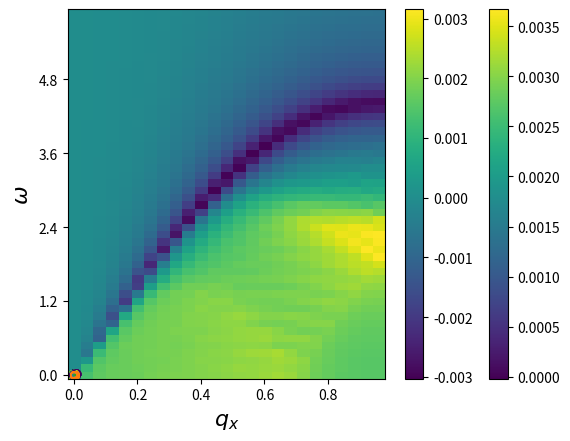

This chart was generated by the following Python code:
#implements the Koshino continuum model
import numpy as np
import matplotlib.pyplot as plt
from scipy import linalg as la
import sys
import scipy
np.set_printoptions(threshold=sys.maxsize)
import time

####################################################################################
####################################################################################
####################################################################################
#
#       DEFINING PARAMETERS THAT SPECIFY THE GEOMETRY OF THE MOIRE RECIPROCAL VECTOR
#
####################################################################################
####################################################################################
####################################################################################

##########################################
#parameters energy calculation
##########################################
hv = 2.1354; # eV
theta=1.05*np.pi/180  #1.05*np.pi/180 #twist Angle
mu=0.289/1000 #chemical potential
u = 0.0797; # eV
up = 0.0975; # eV
w = np.exp(1j*2*np.pi/3); # enters into the hamiltonian
en0 = 1.6598/1000; # band energy of the flat bands, eV
en_shift = 10.0/1000; #10/1000; # to sort energies correctly, eV
art_gap = 0.0/1000; # artificial gap
paulix=np.array([[0,1],[1,0]])
pauliy=np.array([[0,-1j],[1j,0]])
##########################################
#lattice vectors
##########################################
#i vectror j coordinate
a=np.array([[1,0],[1/2,np.sqrt(3)/2]])
astar=(2*np.pi)*np.array([[1,-1/np.sqrt(3)],[0,2/np.sqrt(3)]])
Rotth1=np.array([[np.cos(theta/2),-np.sin(theta/2)],[np.sin(theta/2),np.cos(theta/2)]]) #rotation matrix +thet
Rotth2=np.array([[np.cos(theta/2),np.sin(theta/2)],[-np.sin(theta/2),np.cos(theta/2)]]) #rotation matrix -thet

a1=np.dot(a,Rotth1) #top layer
a2=np.dot(a,Rotth2) #bottom layer
astar1=np.dot(astar,Rotth1) #top layer
astar2=np.dot(astar,Rotth2)  #bottom layer

GM1=astar1[0,:]-astar2[0,:] #see Koshino-liang fu paper for further illustration (going off towards negative quadrant in the middle of the edge of the MBZ)
GM2=astar1[1,:]-astar2[1,:] #see Koshino-liang fu paper for further illustration (Going horizontal towards middle of the edge of the MBZ)
LM1=2*np.pi*np.array([GM2[1],-GM2[0]])/la.det(np.array([GM1,GM2]))
LM2=2*np.pi*np.array([-GM1[1],GM1[0]])/la.det(np.array([GM1,GM2]))

LM=np.sqrt(np.dot(LM1,LM1)) #moire period 2/np.sin(theta/2)
GM=np.sqrt(np.dot(GM1,GM1)) #reciprocal space period  8*np.pi/np.sqrt(3)*np.sin(theta/2)

##volume of the MBZ
zhat=np.array([0,0,1])
b_1=np.array([GM1[0],GM1[1],0])
b_2=np.array([GM2[0],GM2[1],0])
Vol_rec=np.dot(np.cross(b_1,b_2),zhat)
#print(np.sqrt(np.dot(LM1,LM1)),0.5/np.sin(theta/2)) #verify the relation with the moire period

##########################################
#Valley locations
##########################################
#1,2 label layer and  + - labels valley from the  original graphene dispersion
Kplus1=-(2*astar1[0,:]+astar1[1,:])/3
Kplus2=-(2*astar2[0,:]+astar2[1,:])/3
Kmin1=+(2*astar1[0,:]+astar1[1,:])/3
Kmin2=+(2*astar2[0,:]+astar2[1,:])/3
Ktopplus=Kplus2-GM1
Kbottommin=Kmin2+GM1
Mpoint=(Kplus1+Kplus2)/2 #position of the M point in the - valley
Mpointneg=-(Kplus1+Kplus2)/2 #position of the M point in the - valley

##########################################
#definitions of the BZ grid
##########################################
nbands=4 #Number of bands
k_window_sizex = GM2[0]/2 #4*(np.pi/np.sqrt(3))*np.sin(theta/2) (half size of  MBZ from edge to edge)
k_window_sizey = Ktopplus[1]   #(1/np.sqrt(3))*GM2[0] ( half size of MBZ from k to k' along a diagonal)
kn_pointsx = 61
kn_pointsy = 61



gridp=np.arange(-50,50,1) #grid to calculate wavefunct
n1,n2=np.meshgrid(gridp,gridp) #grid to calculate wavefunct


####################################################################################
####################################################################################
####################################################################################
#
#      ENERGY DISPERSION IN THE CONTINUUM MODEL
#
####################################################################################
####################################################################################
####################################################################################
tp=1 
T=0.01*tp
mu=-1.5

def eigsystem(kx, ky, xi, nbands, n1, n2):
    ed=-tp*(np.cos(LM1[0]*kx+LM1[1]*ky)+np.cos(LM2[0]*kx+LM2[1]*ky)+np.cos((LM2[0]-LM1[0])*kx+(LM2[1]-LM1[1])*ky))-mu
    return [ed,ed],ed



def Disp(kx, ky,mu):
    ed=-tp*(np.cos(LM1[0]*kx+LM1[1]*ky)+np.cos(LM2[0]*kx+LM2[1]*ky)+np.cos((LM2[0]-LM1[0])*kx+(LM2[1]-LM1[1])*ky))
    return ed-mu

x = np.linspace(-GM, GM, 300)
X, Y = np.meshgrid(x, x)
Z = Disp(X, Y, mu)

band_max=np.max(Z)
band_min=np.min(Z)

# c= plt.contour(X, Y, Z, levels=[0],linewidths=3, cmap='summer');
# plt.show()

def eigsystem2(kx, ky, xi, nbands, n1, n2):
    #we diagonalize a matrix made up
    qx_dif = kx+GM1[0]*n1+GM2[0]*n2-xi*Mpoint[0]
    qy_dif = ky+GM1[1]*n1+GM2[1]*n2-xi*Mpoint[1]
    vals = np.sqrt(qx_dif**2+qy_dif**2)
    ind_to_sum = np.where(vals <= 4*GM) #Finding the indices where the difference of  q lies inside threshold
    n1_val = n1[ind_to_sum]
    n2_val = n2[ind_to_sum]
    N = np.shape(ind_to_sum)[1]

    qx = kx+GM1[0]*n1_val+GM2[0]*n2_val
    qy = ky+GM1[1]*n1_val+GM2[1]*n2_val

    if xi<0:
        qx_1= (+(qx-Kmin1[0])*np.cos(theta/2) - (qy-Kmin1[1])*np.sin(theta/2) ) #rotated momenta
        qy_1= (+(qx-Kmin1[0])*np.sin(theta/2) + (qy-Kmin1[1])*np.cos(theta/2) ) #rotated momenta
        qx_2= (+(qx-Kmin2[0])*np.cos(theta/2) + (qy-Kmin2[1])*np.sin(theta/2) ) #rotated momenta
        qy_2= (-(qx-Kmin2[0])*np.sin(theta/2) + (qy-Kmin2[1])*np.cos(theta/2) ) #rotated momenta
    else:
        qx_1= (+(qx-Kplus1[0])*np.cos(theta/2) - (qy-Kplus1[1])*np.sin(theta/2) ) #rotated momenta
        qy_1= (+(qx-Kplus1[0])*np.sin(theta/2) + (qy-Kplus1[1])*np.cos(theta/2) ) #rotated momenta7/89+-78
        qx_2= (+(qx-Kplus2[0])*np.cos(theta/2) + (qy-Kplus2[1])*np.sin(theta/2) ) #rotated momenta
        qy_2= (-(qx-Kplus2[0])*np.sin(theta/2) + (qy-Kplus2[1])*np.cos(theta/2) ) #rotated moment

    #the following block generates the momentum space rep of the interlayer coupling matrix
    matG2=np.zeros([N,N])
    matG4=np.zeros([N,N])
    for i in range(N):
        indi1=np.where((n1_val==n1_val[i]-xi)*(n2_val==n2_val[i]))
        if np.size(indi1)>0:
            matG2[i,indi1]=1
        indi1=np.where((n1_val==n1_val[i]-xi)*(n2_val==n2_val[i]-xi))
        if np.size(indi1)>0:
            matG4[i,indi1]=1

    #Matrices that  appeared as coefficients of the real space ops
    #full product is the kronecker product of both matrices
    matu1=np.array([[u,up],[up,u]])
    matu2=np.array([[u,up*(w**(-xi))],[up*(w**(xi)),u]])

    #assembling the matrix to be diagonalized
    U=(np.kron(matu1,np.eye(N,N))+np.kron(matu2,matG2)+np.kron(matu2.T,matG4)) #interlayer coupling
    H1=-hv*(np.kron(xi*paulix,np.diag(qx_1))+np.kron(pauliy,np.diag(qy_1)))
    H2=-hv*(np.kron(xi*paulix,np.diag(qx_2))+np.kron(pauliy,np.diag(qy_2)))
    Hxi=np.bmat([[H1, (U.conj()).T], [U, H2]]) #Full matrix
    #a= np.linalg.eigvalsh(Hxi) - en_shift
    (Eigvals,Eigvect)= np.linalg.eigh(Hxi)  #returns sorted eigenvalues
    return Eigvals[2*N-int(nbands/2):2*N+int(nbands/2)]-en0, Eigvect[:,2*N-int(nbands/2):2*N+int(nbands/2)]


print(eigsystem(GM,GM, 1, nbands, n1, n2)[0][0])
####################################################################################
####################################################################################
####################################################################################
#
#     EVALUATING IN THE FBZ
#
####################################################################################
####################################################################################
####################################################################################

s=time.time()

Nsamp=60
n_1=np.arange(0,Nsamp,1)
n_2=np.arange(0,Nsamp,1)
k1=np.array([1,0])
k2=np.array([1/2,np.sqrt(3)/2])
n_1p,n_2p=np.meshgrid(n_1,n_2)
G1=k1*Nsamp
G2=k2*Nsamp

XsLatt=(GM/Nsamp)*(k1[0]*n_1p+k2[0]*n_2p).T
YsLatt=(GM/Nsamp)*(k1[1]*n_1p+k2[1]*n_2p).T
S=np.empty((0))
for l in range(Nsamp*Nsamp):
    i=int(l%Nsamp)
    j=int((l-i)/Nsamp)
    #print(XsLatt[i,j],YsLatt[i,j])
    E=eigsystem(XsLatt[i,j],YsLatt[i,j], 1, nbands, n1, n2)[0][1]
    #print(E)
    S=np.append(S,E)

Z1= S.flatten() 
print(np.shape(XsLatt),np.shape(YsLatt),np.shape(Z1))
plt.scatter(XsLatt,YsLatt, c=np.reshape(Z1, np.shape(XsLatt)))
plt.show()

e=time.time()
print("time for dispersion", e-s)
####################################################################################
####################################################################################
####################################################################################
#
#      GEOMETRY AND RESHAPING ARRAYS
#
####################################################################################
####################################################################################
####################################################################################

from scipy.spatial import Voronoi, voronoi_plot_2d
def FBZ_points(b_1,b_2):
    #creating reciprocal lattice
    Np=4
    n1=np.arange(-Np,Np+1)
    n2=np.arange(-Np,Np+1)
    Recip_lat=[]
    for i in n1:
        for j in n2:
            point=b_1*i+b_2*j
            Recip_lat.append(point)

    #getting the nearest neighbours to the gamma point
    Recip_lat_arr=np.array(Recip_lat)
    dist=np.round(np.sqrt(np.sum(Recip_lat_arr**2, axis=1)),decimals=10)
    sorted_dist=np.sort(list(set(dist)) )
    points=Recip_lat_arr[np.where(dist<sorted_dist[2])[0]]

    #getting the voronoi decomposition of the gamma point and the nearest neighbours
    vor = Voronoi(points)
    Vertices=(vor.vertices)

    #ordering the points counterclockwise in the -pi,pi range
    angles_list=list(np.arctan2(Vertices[:,1],Vertices[:,0]))
    Vertices_list=list(Vertices)

    #joint sorting the two lists for angles and vertices for convenience later.
    # the linear plot routine requires the points to be in order
    # atan2 takes into acount quadrant to get the sign of the angle
    angles_list, Vertices_list = (list(t) for t in zip(*sorted(zip(angles_list, Vertices_list))))

    ##getting the M points as the average of consecutive K- Kp points
    Edges_list=[]
    for i in range(len(Vertices_list)):
        Edges_list.append([(Vertices_list[i][0]+Vertices_list[i-1][0])/2,(Vertices_list[i][1]+Vertices_list[i-1][1])/2])

    Gamma=[0,0]
    K=Vertices_list[0::2]
    Kp=Vertices_list[1::2]
    M=Edges_list[0::2]
    Mp=Edges_list[1::2]

    return Vertices_list, Gamma, K, Kp, M, Mp

Vertices_list, Gamma, K, Kp, M, Mp=FBZ_points(G1,G2)  #FOR RESHAPING THE STORED ARRAY
Vertices_list_MBZ, Gamma_MBZ, K_MBZ, Kp_MBZ, M_MBZ, Mp_MBZ=FBZ_points(GM1,GM2) #DESCRIBING THE MBZ 

##DIFFERENT HEXAGONS USED TO DELIMIT THE REGIONS 
## THAT ARE GOING TO BE REARANGED IN THE CONVENTIONAL UNIT CELL
VL=np.array(Vertices_list)

VL2=np.array(VL)
VL2[:,0]=VL[:,0]+G1[0]
VL2[:,1]=VL[:,1]+G1[1]
Vertices_list2=list(VL2)

VL3=np.array(VL)
VL3[:,0]=VL[:,0]+G2[0]
VL3[:,1]=VL[:,1]+G2[1]
Vertices_list3=list(VL3)

VL4=np.array(VL)
VL4[:,0]=VL[:,0]+G2[0]+G1[0]
VL4[:,1]=VL[:,1]+G2[1]+G1[1]
Vertices_list4=list(VL4)


##METHOD THAT CHECKS WHETHER A POINT IS INSIDE A GIVEN CONVEX POLYGON
def is_within_polygon(polygon, point):
    A = []
    B = []
    C = []  
    for i in range(len(polygon)):
        p1 = polygon[i]
        p2 = polygon[(i + 1) % len(polygon)]

        # calculate A, B and C
        a = -(p2[1] - p1[1])
        b = p2[0] - p1[0]
        c = -(a * p1[0] + b * p1[1])
        
        A.append(a)
        B.append(b)
        C.append(c)

    D = []
    for i in range(len(A)):
        d = A[i] * point[0] + B[i] * point[1] + C[i]
        D.append(d)

    t1 = np.all([d >= 0 for d in D])
    t2 = np.all([d <= 0 for d in D])
    x=t1 or t2
    return x



XsLatt_hex=(k1[0]*n_1p+k2[0]*n_2p).T
YsLatt_hex=(k1[1]*n_1p+k2[1]*n_2p).T
for l in range(Nsamp*Nsamp):
    i=int(l%Nsamp)
    j=int((l-i)/Nsamp)
    point=[ XsLatt_hex[i,j],YsLatt_hex[i,j] ]
    if is_within_polygon(Vertices_list, point ):
        XsLatt_hex[i,j]=XsLatt_hex[i,j]
        YsLatt_hex[i,j]=YsLatt_hex[i,j]
    elif is_within_polygon(Vertices_list2,  point ):
        XsLatt_hex[i,j]=XsLatt_hex[i,j]-G1[0]
        YsLatt_hex[i,j]=YsLatt_hex[i,j]-G1[1]
    elif is_within_polygon(Vertices_list3, point):
        XsLatt_hex[i,j]=XsLatt_hex[i,j]-G2[0]
        YsLatt_hex[i,j]=YsLatt_hex[i,j]-G2[1]
    elif is_within_polygon(Vertices_list4,  point):
        XsLatt_hex[i,j]=XsLatt_hex[i,j]-G2[0]-G1[0]
        YsLatt_hex[i,j]=YsLatt_hex[i,j]-G2[1]-G1[1]
    else:
        XsLatt_hex[i,j]=XsLatt_hex[i,j]-G1[0]
        YsLatt_hex[i,j]=YsLatt_hex[i,j]-G1[1]

VV=np.array(Vertices_list_MBZ+[Vertices_list_MBZ[0]])
KX_in=(GM/Nsamp)*XsLatt_hex
KY_in=(GM/Nsamp)*YsLatt_hex
plt.plot(VV[:,0],VV[:,1])
plt.scatter(KX_in,KY_in, s=30, c=np.reshape(Z1, np.shape(KX_in)))
plt.show()

####################################################################################
####################################################################################
####################################################################################
#
#      PATH IN RECIPROCAL SPACE
#
####################################################################################
####################################################################################
####################################################################################



#linear parametrization accross different points in the BZ
def linpam(Kps,Npoints_q):
    Npoints=len(Kps)
    t=np.linspace(0, 1, Npoints_q)
    linparam=np.zeros([Npoints_q*(Npoints-1),2])
    for i in range(Npoints-1):
        linparam[i*Npoints_q:(i+1)*Npoints_q,0]=Kps[i][0]*(1-t)+t*Kps[i+1][0]
        linparam[i*Npoints_q:(i+1)*Npoints_q,1]=Kps[i][1]*(1-t)+t*Kps[i+1][1]

    return linparam


Nt=1000
kpath=linpam(VV,Nt)

L=[]
L=L+[Gamma_MBZ]+[K_MBZ[1]]
Nt=25
kpath2=linpam(L,Nt)

# plt.plot(kpath[:,0],kpath[:,1])
# plt.plot(kpath2[:,0],kpath2[:,1])
# plt.show()

####################################################################################
####################################################################################
####################################################################################
#
#      INTEGRALS
#
####################################################################################
####################################################################################
####################################################################################

dS_in=Vol_rec/(Nsamp*Nsamp)
xi=1
def integrand(qx,qy,kx,ky,w,mu,T):
    edk=eigsystem(kx, ky, xi, nbands, n1, n2)[0][1]
    edkq=eigsystem(kx+qx,ky+qy, xi, nbands, n1, n2)[0][1]
    nfk= 1/(np.exp(edk/T)+1)
    nfkq= 1/(np.exp(edkq/T)+1)
    eps=1e-1

    fac_p=(nfkq-nfk)/(w-(edkq-edk)+1j*eps)
    return (fac_p)


# plt.scatter(KX_in,KY_in, c=np.log10(abs(integrand(0.01,0.01,KX_in,KY_in,0.0001,mu,T) +1e-17)), s=30)
# plt.colorbar()
# plt.show()


# plt.scatter(KX_in,KY_in, c=np.abs(integrand(0.01,0.01,KX_in,KY_in,0.0001,mu,T)) , s=30)
# plt.colorbar()
# plt.show()


Nomegs=50
maxomeg=band_max*2
minomeg=0
omegas=np.linspace(0.01,maxomeg,Nomegs)
#omegas=np.logspace(-5,1,Nomegs)
t=np.arange(0,len(kpath2),1)
t_m,omegas_m=np.meshgrid(t,omegas)
integ=[]
for t_m_i in t:
    sd=[]
    print(t_m_i,"/",np.size(t))
    for omegas_m_i in omegas:
        sd.append( np.sum((integrand(kpath2[t_m_i,0],kpath2[t_m_i,1],KX_in,KY_in,omegas_m_i,mu,T)))*dS_in )
        #print(omegas_m_i,t_m_i)
    integ.append(sd)
integ_arr=np.array(integ)

limits_X=1
limits_Y=maxomeg
N_X=len(kpath2)
N_Y=Nomegs


plt.imshow(np.imag(integ_arr.T), origin='lower', aspect='auto')


ticks_X=5
ticks_Y=5
Npl_X=np.arange(0,N_X+1,int(N_X/ticks_X))
Npl_Y=np.arange(0,N_Y+1,int(N_Y/ticks_Y))
xl=np.round(np.linspace(0,limits_X,ticks_X+1),3)
yl=np.round(np.linspace(0,limits_Y,ticks_Y+1),3)

plt.xticks(Npl_X,xl)
plt.yticks(Npl_Y,yl)
plt.xlabel(r"$q_x$",size=16)
plt.ylabel(r"$\omega$",size=16)
#axhline(N_Y/2 -7, c='r')
#print(omegas[int(N_Y/2 -7)])
plt.colorbar()
plt.show()


plt.imshow(np.real(integ_arr.T), origin='lower', aspect='auto')


ticks_X=5
ticks_Y=5
Npl_X=np.arange(0,N_X+1,int(N_X/ticks_X))
Npl_Y=np.arange(0,N_Y+1,int(N_Y/ticks_Y))
xl=np.round(np.linspace(0,limits_X,ticks_X+1),3)
yl=np.round(np.linspace(0,limits_Y,ticks_Y+1),3)

plt.xticks(Npl_X,xl)
plt.yticks(Npl_Y,yl)
plt.xlabel(r"$q_x$",size=16)
plt.ylabel(r"$\omega$",size=16)
#axhline(N_Y/2 -7, c='r')
#print(omegas[int(N_Y/2 -7)])
plt.colorbar()
plt.show()


plt.scatter(np.sqrt(kpath2[t,0]**2+kpath2[t,1]**2) , np.imag(integ_arr[:,0]), s=30)
plt.plot(np.sqrt(kpath2[t,0]**2+kpath2[t,1]**2) , np.imag(integ_arr[:,0]))
plt.scatter(np.sqrt(kpath2[t,0]**2+kpath2[t,1]**2) , np.real(integ_arr[:,0]), s=30)
plt.plot(np.sqrt(kpath2[t,0]**2+kpath2[t,1]**2) , np.real(integ_arr[:,0]))


# plt.scatter(np.sqrt(kpath2[t,0]**2+kpath2[t,1]**2) , integ_arr[:,-1])
# plt.plot(np.sqrt(kpath2[t,0]**2+kpath2[t,1]**2) , integ_arr[:,-1])

plt.show()


